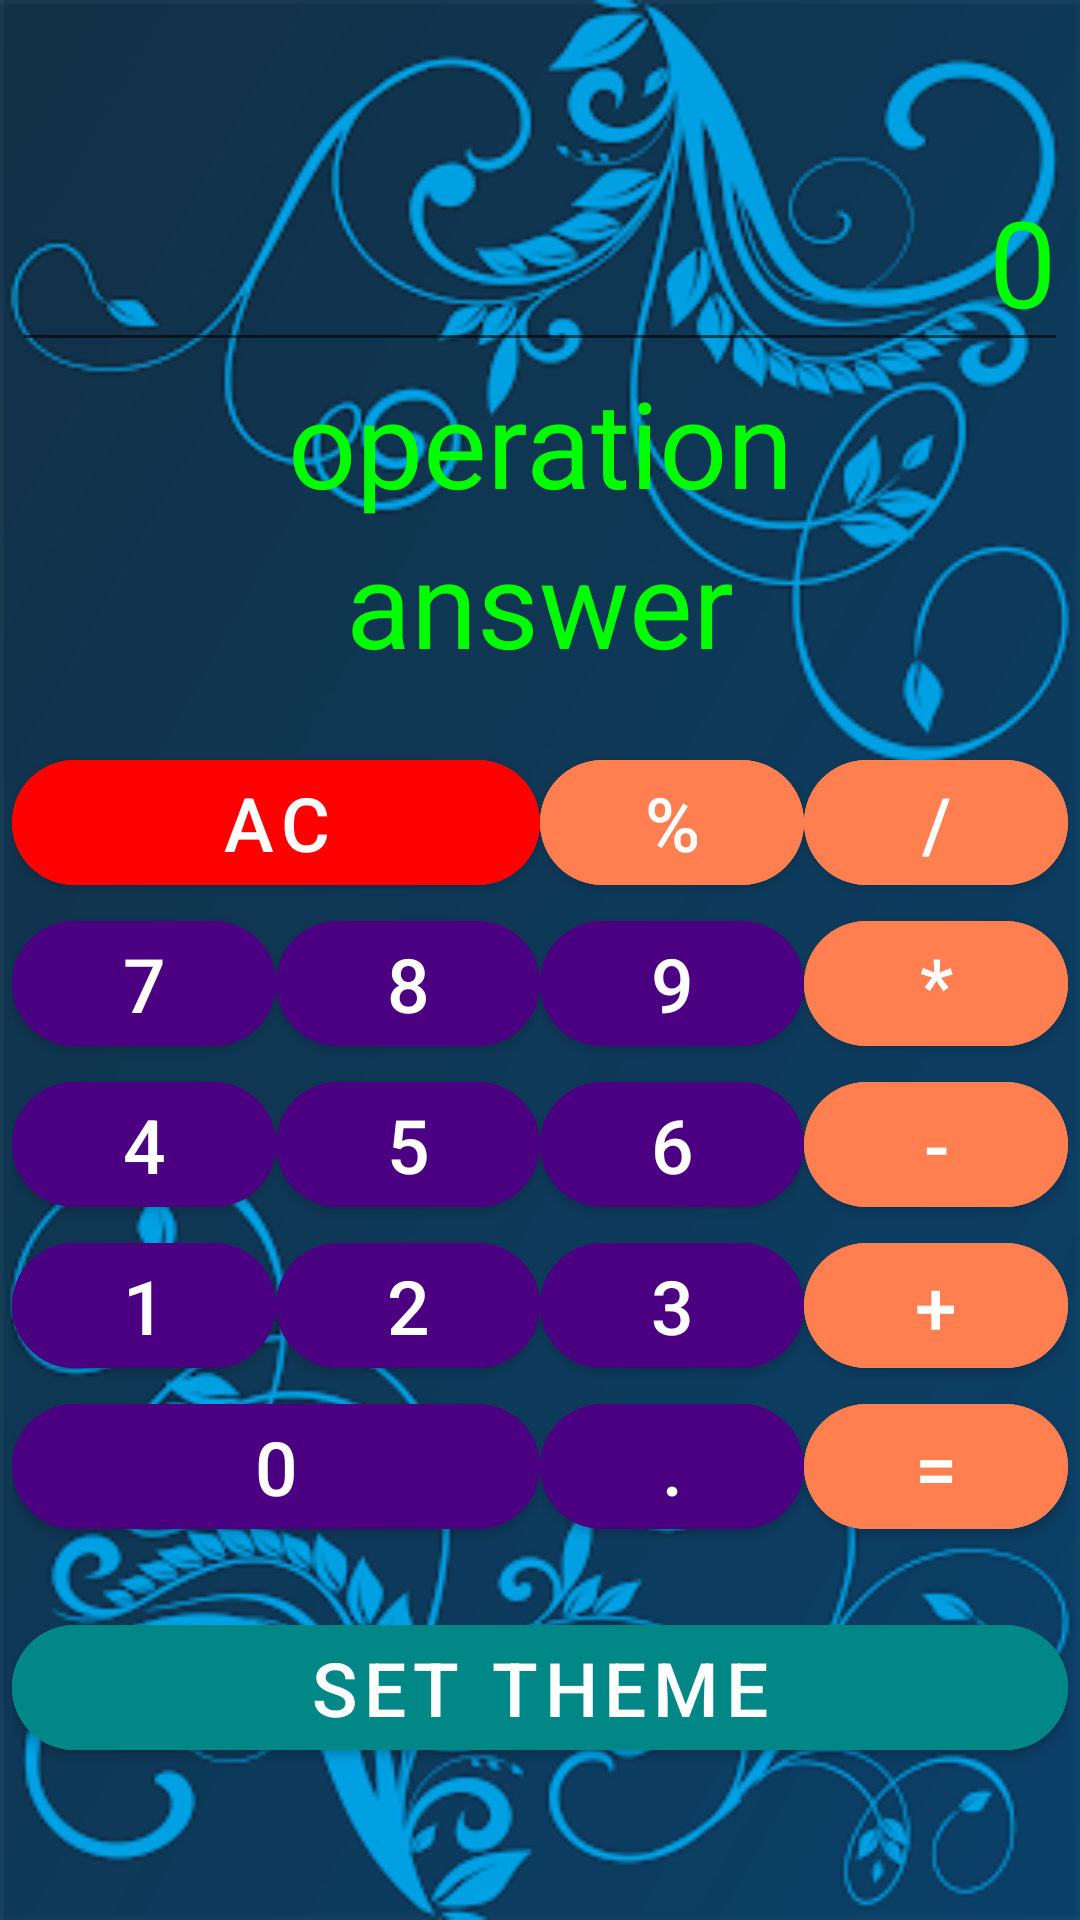

Reconstruct the res/layout file that produces this screen, plus the resources it refers to.
<!-- AndroidManifest.xml: application theme AppTheme -->
<!-- res/layout/activity_buttons.xml -->
<?xml version="1.0" encoding="utf-8"?>
<FrameLayout xmlns:android="http://schemas.android.com/apk/res/android"
    xmlns:app="http://schemas.android.com/apk/res-auto"
    android:layout_width="match_parent"
    android:layout_height="match_parent"
    android:background="@drawable/background">

    <GridLayout
        android:layout_width="wrap_content"
        android:layout_height="wrap_content"
        android:layout_gravity="center"
        android:columnCount="4">

        <EditText
            android:id="@+id/input_value"
            android:layout_width="match_parent"
            android:layout_height="wrap_content"
            android:layout_column="0"
            android:layout_columnSpan="4"
            android:layout_gravity="fill_horizontal"
            android:gravity="end"
            android:inputType="phone"
            android:text="@string/input_value_text"
            android:textColor="@color/lime"/>

        <TextView
            android:id="@+id/operation"
            android:layout_width="match_parent"
            android:layout_height="wrap_content"
            android:layout_column="0"
            android:layout_columnSpan="4"
            android:layout_gravity="fill_horizontal"
            android:gravity="center"
            android:text="@string/operation_text"/>

        <TextView
            android:id="@+id/answer"
            android:layout_width="match_parent"
            android:layout_height="wrap_content"
            android:layout_column="0"
            android:layout_columnSpan="4"
            android:layout_gravity="fill_horizontal"
            android:gravity="center"
            android:text="@string/answer_text"/>

        <Space
            android:layout_height="20dp"
            android:layout_column="0"
            android:layout_columnSpan="4" />

        <com.google.android.material.button.MaterialButton
            android:id="@+id/button_ac"
            android:layout_width="wrap_content"
            android:layout_height="wrap_content"
            android:layout_column="0"
            android:layout_columnSpan="2"
            android:layout_gravity="fill_horizontal"
            android:backgroundTint="@color/red"
            android:text="@string/key_all_clear"
            android:textSize="@dimen/button_text"
            app:cornerRadius="25dp" />

        <com.google.android.material.button.MaterialButton
            android:id="@+id/button_percent"
            android:layout_width="wrap_content"
            android:layout_height="wrap_content"
            android:backgroundTint="@color/coral"
            android:text="@string/key_percent"
            android:textSize="@dimen/button_text"
            app:cornerRadius="25dp" />

        <com.google.android.material.button.MaterialButton
            android:id="@+id/button_division"
            android:layout_width="wrap_content"
            android:layout_height="wrap_content"
            android:backgroundTint="@color/coral"
            android:text="@string/key_division"
            android:textSize="@dimen/button_text"
            app:cornerRadius="25dp" />

        <com.google.android.material.button.MaterialButton
            android:id="@+id/button_7"
            android:layout_width="wrap_content"
            android:layout_height="wrap_content"
            android:text="@string/key_7"
            android:textSize="@dimen/button_text"
            app:cornerRadius="25dp"
            android:backgroundTint="@color/indigo"/>

        <com.google.android.material.button.MaterialButton
            android:id="@+id/button_8"
            android:layout_width="wrap_content"
            android:layout_height="wrap_content"
            android:text="@string/key_8"
            android:textSize="@dimen/button_text"
            app:cornerRadius="25dp"
            android:backgroundTint="@color/indigo"/>

        <com.google.android.material.button.MaterialButton
            android:id="@+id/button_9"
            android:layout_width="wrap_content"
            android:layout_height="wrap_content"
            android:text="@string/key_9"
            android:textSize="@dimen/button_text"
            app:cornerRadius="25dp"
            android:backgroundTint="@color/indigo"/>

        <com.google.android.material.button.MaterialButton
            android:id="@+id/button_multiplication"
            android:layout_width="wrap_content"
            android:layout_height="wrap_content"
            android:backgroundTint="@color/coral"
            android:text="@string/key_multiplication"
            android:textSize="@dimen/button_text"
            app:cornerRadius="25dp" />

        <com.google.android.material.button.MaterialButton
            android:id="@+id/button_4"
            android:layout_width="wrap_content"
            android:layout_height="wrap_content"
            android:text="@string/key_4"
            android:textSize="@dimen/button_text"
            app:cornerRadius="25dp"
            android:backgroundTint="@color/indigo"/>

        <com.google.android.material.button.MaterialButton
            android:id="@+id/button_5"
            android:layout_width="wrap_content"
            android:layout_height="wrap_content"
            android:text="@string/key_5"
            android:textSize="@dimen/button_text"
            app:cornerRadius="25dp"
            android:backgroundTint="@color/indigo"/>

        <com.google.android.material.button.MaterialButton
            android:id="@+id/button_6"
            android:layout_width="wrap_content"
            android:layout_height="wrap_content"
            android:text="@string/key_6"
            android:textSize="@dimen/button_text"
            app:cornerRadius="25dp"
            android:backgroundTint="@color/indigo"/>

        <com.google.android.material.button.MaterialButton
            android:id="@+id/button_subtraction"
            android:layout_width="wrap_content"
            android:layout_height="wrap_content"
            android:backgroundTint="@color/coral"
            android:text="@string/key_subtraction"
            android:textSize="@dimen/button_text"
            app:cornerRadius="25dp" />

        <com.google.android.material.button.MaterialButton
            android:id="@+id/button_1"
            android:layout_width="wrap_content"
            android:layout_height="wrap_content"
            android:text="@string/key_1"
            android:textSize="@dimen/button_text"
            app:cornerRadius="25dp"
            android:backgroundTint="@color/indigo"/>

        <com.google.android.material.button.MaterialButton
            android:id="@+id/button_2"
            android:layout_width="wrap_content"
            android:layout_height="wrap_content"
            android:text="@string/key_2"
            android:textSize="@dimen/button_text"
            app:cornerRadius="25dp"
            android:backgroundTint="@color/indigo"/>

        <com.google.android.material.button.MaterialButton
            android:id="@+id/button_3"
            android:layout_width="wrap_content"
            android:layout_height="wrap_content"
            android:text="@string/key_3"
            android:textSize="@dimen/button_text"
            app:cornerRadius="25dp"
            android:backgroundTint="@color/indigo"/>

        <com.google.android.material.button.MaterialButton
            android:id="@+id/button_addition"
            android:layout_width="wrap_content"
            android:layout_height="wrap_content"
            android:backgroundTint="@color/coral"
            android:text="@string/key_addition"
            android:textSize="@dimen/button_text"
            app:cornerRadius="25dp" />

        <com.google.android.material.button.MaterialButton
            android:id="@+id/button_point"
            android:layout_width="wrap_content"
            android:layout_height="wrap_content"
            android:layout_column="2"
            android:text="@string/key_point"
            android:textSize="@dimen/button_text"
            app:cornerRadius="25dp"
            android:backgroundTint="@color/indigo"/>

        <com.google.android.material.button.MaterialButton
            android:id="@+id/button_0"
            android:layout_width="wrap_content"
            android:layout_height="wrap_content"
            android:layout_column="0"
            android:layout_columnSpan="2"
            android:layout_gravity="fill_horizontal"
            android:text="@string/key_0"
            android:textSize="@dimen/button_text"
            app:cornerRadius="25dp"
            android:backgroundTint="@color/indigo"/>

        <com.google.android.material.button.MaterialButton
            android:id="@+id/button_equal_mark"
            android:layout_width="wrap_content"
            android:layout_height="wrap_content"
            android:backgroundTint="@color/coral"
            android:text="@string/key_equal_mark"
            android:textSize="@dimen/button_text"
            app:cornerRadius="25dp" />

        <Space
            android:layout_height="20dp"
            android:layout_column="0"
            android:layout_columnSpan="4" />

        <com.google.android.material.button.MaterialButton
            android:id="@+id/button_settings"
            android:layout_width="wrap_content"
            android:layout_height="wrap_content"
            android:layout_column="0"
            android:layout_columnSpan="4"
            android:layout_gravity="fill_horizontal"
            android:text="@string/button_settings"
            android:textSize="@dimen/button_text"
            app:cornerRadius="25dp"
            android:backgroundTint="@color/teal_700"/>
    </GridLayout>

</FrameLayout>
<!-- resources referenced by this layout -->
<resources>
  <color name="coral">#FF7F50</color>
  <color name="indigo">#4B0082</color>
  <color name="lime">#00FF00</color>
  <color name="red">#ff0000</color>
  <color name="teal_700">#FF018786</color>
  <dimen name="button_text">25sp</dimen>
  <!-- drawable background: png bitmap (drawable, 93427 bytes) -->
  <string name="answer_text">answer</string>
  <string name="button_settings">set theme</string>
  <string name="input_value_text">0</string>
  <string name="key_0">0</string>
  <string name="key_1">1</string>
  <string name="key_2">2</string>
  <string name="key_3">3</string>
  <string name="key_4">4</string>
  <string name="key_5">5</string>
  <string name="key_6">6</string>
  <string name="key_7">7</string>
  <string name="key_8">8</string>
  <string name="key_9">9</string>
  <string name="key_addition">+</string>
  <string name="key_all_clear">ac</string>
  <string name="key_division">/</string>
  <string name="key_equal_mark">=</string>
  <string name="key_multiplication">*</string>
  <string name="key_percent">%</string>
  <string name="key_point">.</string>
  <string name="key_subtraction">-</string>
  <string name="operation_text">operation</string>
  <style name="AppTheme" parent="Theme.MaterialComponents.Light.DarkActionBar">
          
          <item name="colorPrimary">@color/colorPrimary</item>
          <item name="colorPrimaryDark">@color/colorPrimaryDark</item>
          <item name="colorAccent">@color/colorAccent</item>
          <item name="android:textSize">@dimen/textSize</item>
          <item name="android:textColor">@color/lime</item>
      </style>
  <color name="colorPrimary">#FF0000</color>
  <color name="colorPrimaryDark">#0000FF</color>
  <color name="colorAccent">#536DPE</color>
  <dimen name="textSize">40sp</dimen>
</resources>
